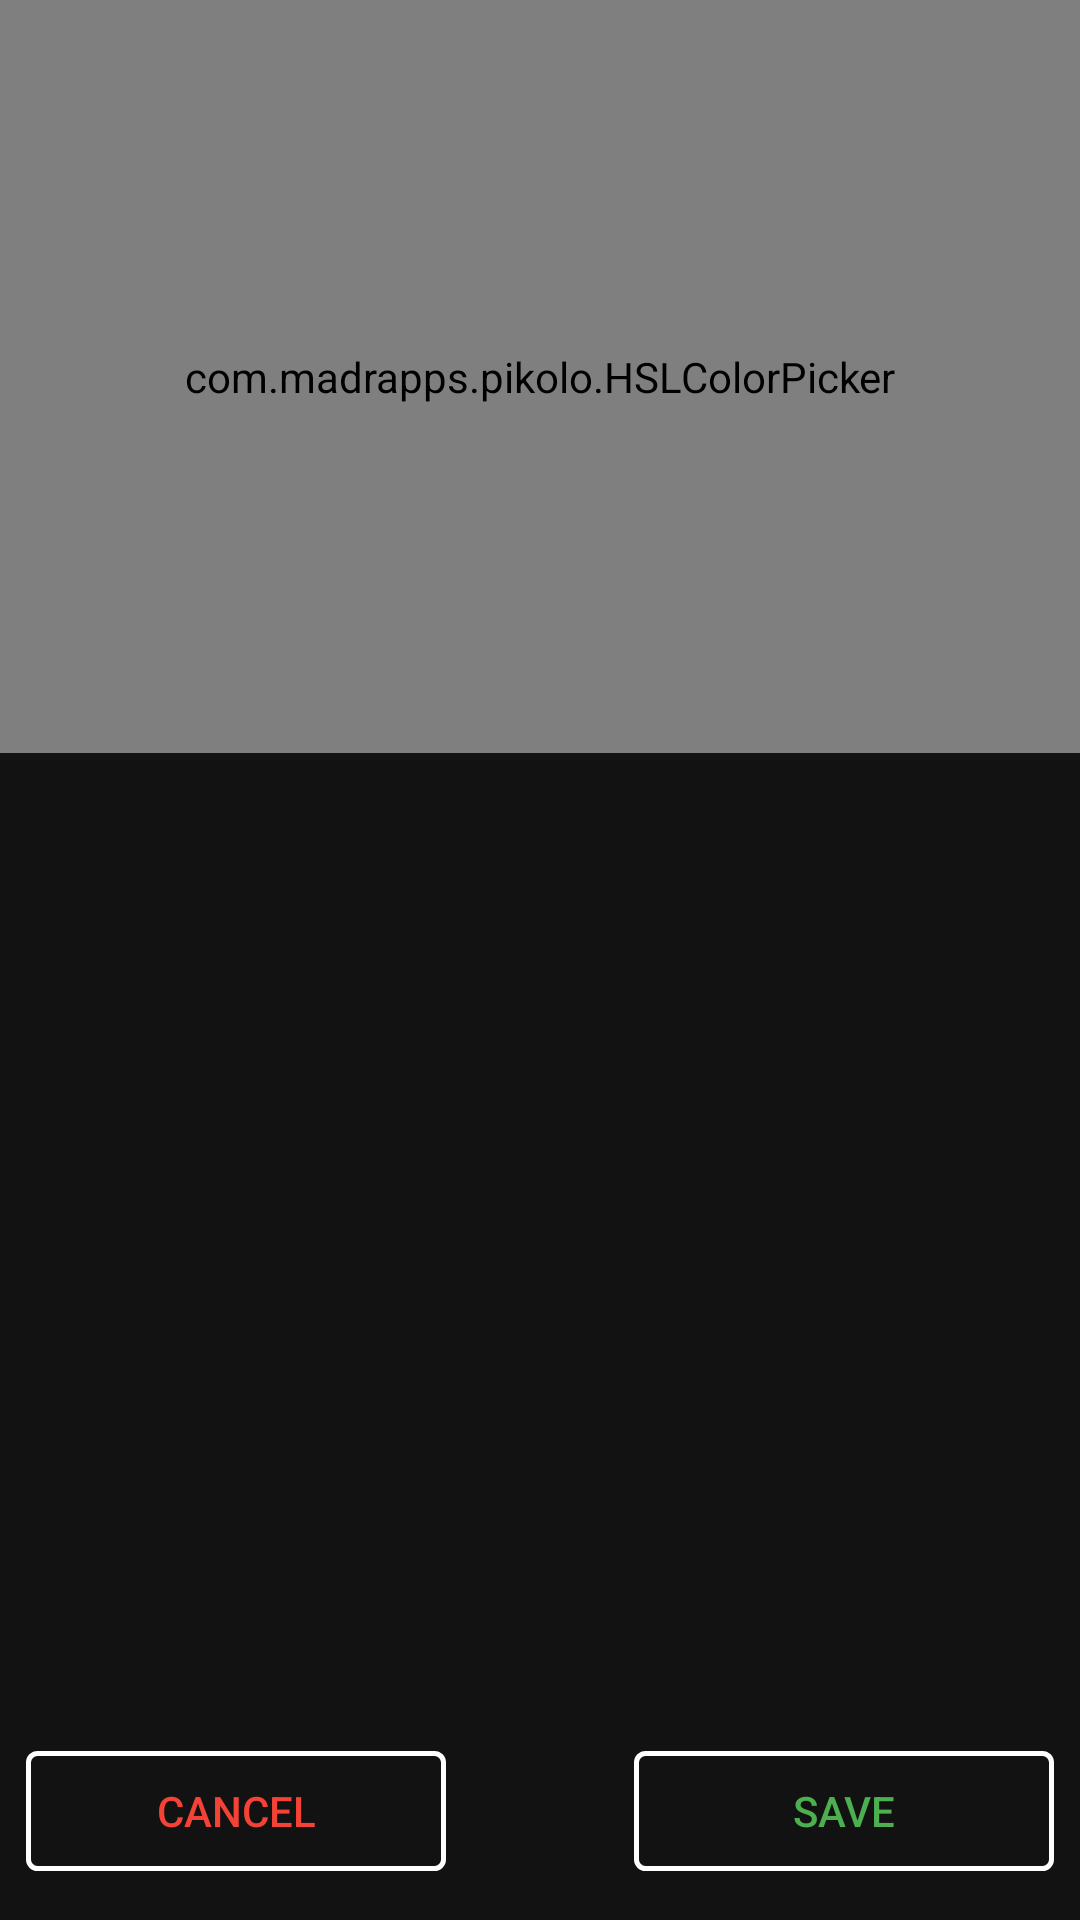

Produce the Android XML layout that renders to this screen, including the resource entries it uses.
<!-- AndroidManifest.xml: application theme AppTheme -->
<!-- res/layout/color_pick_dialog.xml -->
<?xml version="1.0" encoding="utf-8"?>
<androidx.constraintlayout.widget.ConstraintLayout xmlns:android="http://schemas.android.com/apk/res/android"
    xmlns:tools="http://schemas.android.com/tools"
    android:layout_width="310dp"
    android:layout_height="300dp"
    xmlns:app="http://schemas.android.com/apk/res-auto"
    android:id="@+id/colorPickerDialog"
    android:background="#121212">

    <com.madrapps.pikolo.HSLColorPicker
        android:id="@+id/colorPicker"
        android:layout_width="match_parent"
        android:layout_height="251dp"
        app:layout_constraintBottom_toBottomOf="parent"
        app:layout_constraintHorizontal_bias="0.0"
        app:layout_constraintLeft_toLeftOf="parent"
        app:layout_constraintRight_toRightOf="parent"
        app:layout_constraintTop_toTopOf="parent"
        app:layout_constraintVertical_bias="0.0" />

    <Button
        android:id="@+id/buttonSave"
        android:layout_width="140dp"
        android:layout_height="40dp"
        android:background="@drawable/button_border_white"
        android:text="@string/save"
        android:textColor="#4CAF50"
        app:layout_constraintBottom_toBottomOf="parent"
        app:layout_constraintHorizontal_bias="0.96"
        app:layout_constraintLeft_toLeftOf="parent"
        app:layout_constraintRight_toRightOf="parent"
        app:layout_constraintTop_toTopOf="parent"
        app:layout_constraintVertical_bias="0.973" />

    <Button
        android:id="@+id/buttonCancel"
        android:layout_width="140dp"
        android:layout_height="40dp"
        android:background="@drawable/button_border_white"
        android:text="@string/cancel"
        android:textColor="#F44336"
        app:layout_constraintBottom_toBottomOf="parent"
        app:layout_constraintHorizontal_bias="0.04"
        app:layout_constraintLeft_toLeftOf="parent"
        app:layout_constraintRight_toRightOf="parent"
        app:layout_constraintTop_toTopOf="parent"
        app:layout_constraintVertical_bias="0.973" />

</androidx.constraintlayout.widget.ConstraintLayout>
<!-- resources referenced by this layout -->
<resources>
  <!-- drawable button_border_white (drawable) -->
  <?xml version="1.0" encoding="utf-8"?>
  <shape xmlns:android="http://schemas.android.com/apk/res/android"
      android:shape="rectangle">
      <gradient
          android:endColor="@null"
          android:angle="270" />
      <corners android:radius="3dp" />
      <stroke android:width="5px" android:color="#FFFFFF"/>
  </shape>
  <string name="cancel">Cancel</string>
  <string name="save">Save</string>
  <style name="AppTheme" parent="Theme.AppCompat.DayNight.NoActionBar">
          
          <item name="colorPrimary">#131313</item>
          <item name="colorPrimaryDark">#131313</item>
          <item name="colorAccent">#373737</item>
          <item name="android:textColorPrimary">#FF9800</item>
          <item name="android:popupMenuStyle">@style/PopupMenu</item>
      </style>
  <style name="PopupMenu" parent="@android:style/Widget.PopupMenu">
          <item name="android:popupBackground">#171717</item>
      </style>
</resources>
